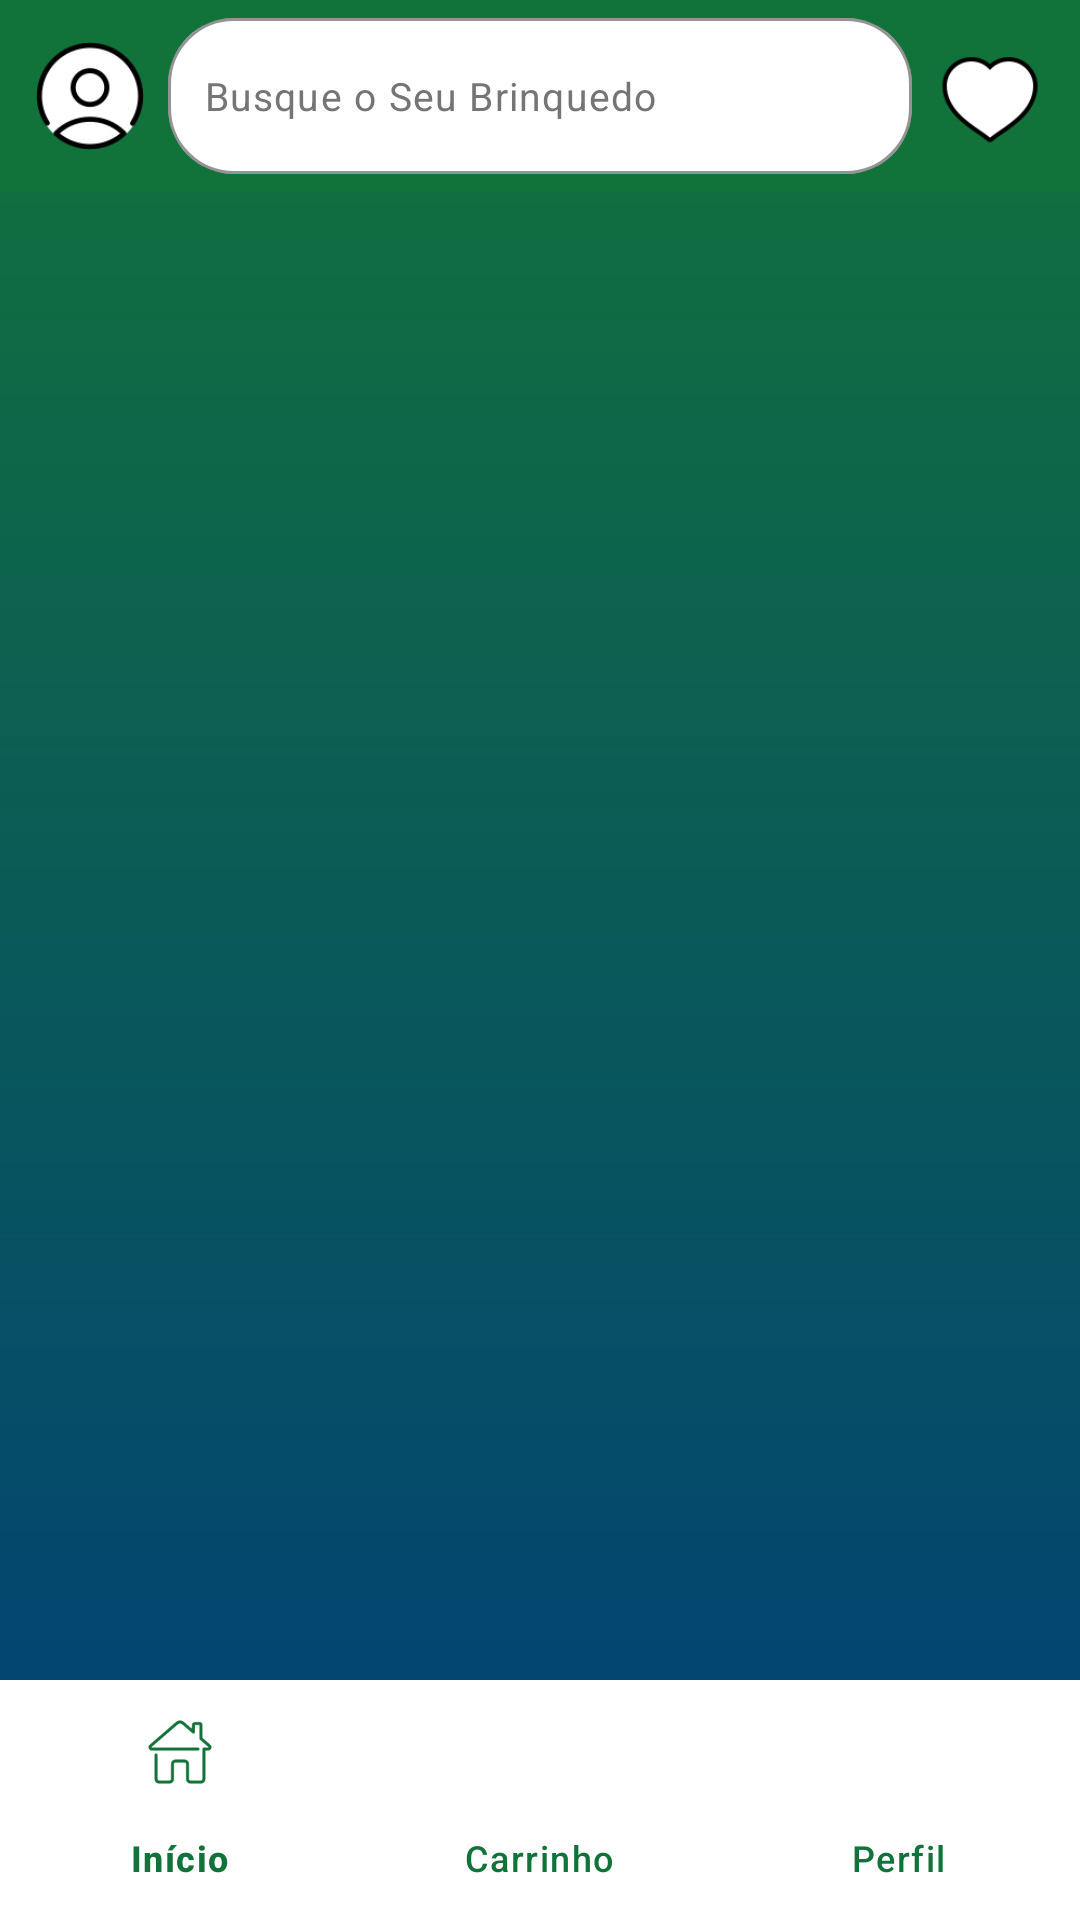

Reconstruct the res/layout file that produces this screen, plus the resources it refers to.
<!-- AndroidManifest.xml: application theme Theme.Material3.DayNight.NoActionBar -->
<!-- res/layout/activity_home.xml -->
<?xml version="1.0" encoding="utf-8"?>
<LinearLayout
    xmlns:android="http://schemas.android.com/apk/res/android"
    xmlns:app="http://schemas.android.com/apk/res-auto"
    android:layout_width="match_parent"
    android:layout_height="match_parent"
    android:orientation="vertical"
    android:background="@drawable/gradient_bg">

    
    <LinearLayout
        android:layout_width="match_parent"
        android:layout_height="64dp"
        android:background="#12733A"
        android:orientation="horizontal"
        android:gravity="center_vertical"
        android:paddingStart="12dp"
        android:paddingEnd="12dp">

        <ImageButton
            android:id="@+id/btnProfile"
            android:layout_width="36dp"
            android:layout_height="36dp"
            android:background="?attr/selectableItemBackgroundBorderless"
            android:src="@drawable/perfil"
            android:scaleType="fitCenter" />

        <com.google.android.material.textfield.TextInputLayout
            android:id="@+id/tilSearch"
            style="@style/Widget.Material3.TextInputLayout.OutlinedBox"
            android:layout_width="0dp"
            android:layout_height="52dp"
            android:layout_weight="1"
            android:layout_marginStart="8dp"
            android:layout_marginEnd="8dp"
            app:boxCornerRadiusBottomEnd="22dp"
            app:boxCornerRadiusBottomStart="22dp"
            app:boxCornerRadiusTopEnd="22dp"
            app:boxCornerRadiusTopStart="22dp"
            app:boxBackgroundColor="#FFFFFF"
            app:boxStrokeColor="#FFFFFF"
            app:hintEnabled="false">

            <com.google.android.material.textfield.TextInputEditText
                android:id="@+id/etSearch"
                android:layout_width="match_parent"
                android:layout_height="match_parent"
                android:hint="Busque o Seu Brinquedo"
                android:textSize="13sp"
                android:textColor="#000000"
                android:textColorHint="#757575"
                android:inputType="text"
                android:imeOptions="actionSearch"
                android:paddingStart="12dp"
                android:gravity="center_vertical"
                />

        </com.google.android.material.textfield.TextInputLayout>

        <ImageButton
            android:id="@+id/btnFavorites"
            android:layout_width="36dp"
            android:layout_height="36dp"
            android:background="?attr/selectableItemBackgroundBorderless"
            android:src="@drawable/favoritos"
            android:scaleType="fitCenter" />

    </LinearLayout>

    
    <androidx.recyclerview.widget.RecyclerView
        android:id="@+id/rvProducts"
        android:layout_width="match_parent"
        android:layout_height="0dp"
        android:layout_weight="1"
        android:padding="8dp"
        android:clipToPadding="false" />

    
    <com.google.android.material.bottomnavigation.BottomNavigationView
        android:id="@+id/bottomNav"
        android:layout_width="match_parent"
        android:layout_height="wrap_content"
        android:background="#FFFFFF"
        app:itemIconTint="#12733A"
        app:itemTextColor="#12733A"
        app:menu="@menu/bottom_nav_menu" />

</LinearLayout>
<!-- resources referenced by this layout -->
<resources>
  <!-- drawable favoritos: png bitmap (drawable, 2277 bytes) -->
  <!-- drawable gradient_bg (drawable) -->
  <?xml version="1.0" encoding="utf-8"?>
  <shape xmlns:android="http://schemas.android.com/apk/res/android">
      <gradient
          android:startColor="#12733A"
          android:endColor="#013F79"
          android:angle="-90" />
  </shape>
  <!-- drawable perfil: png bitmap (drawable, 3826 bytes) -->
</resources>
